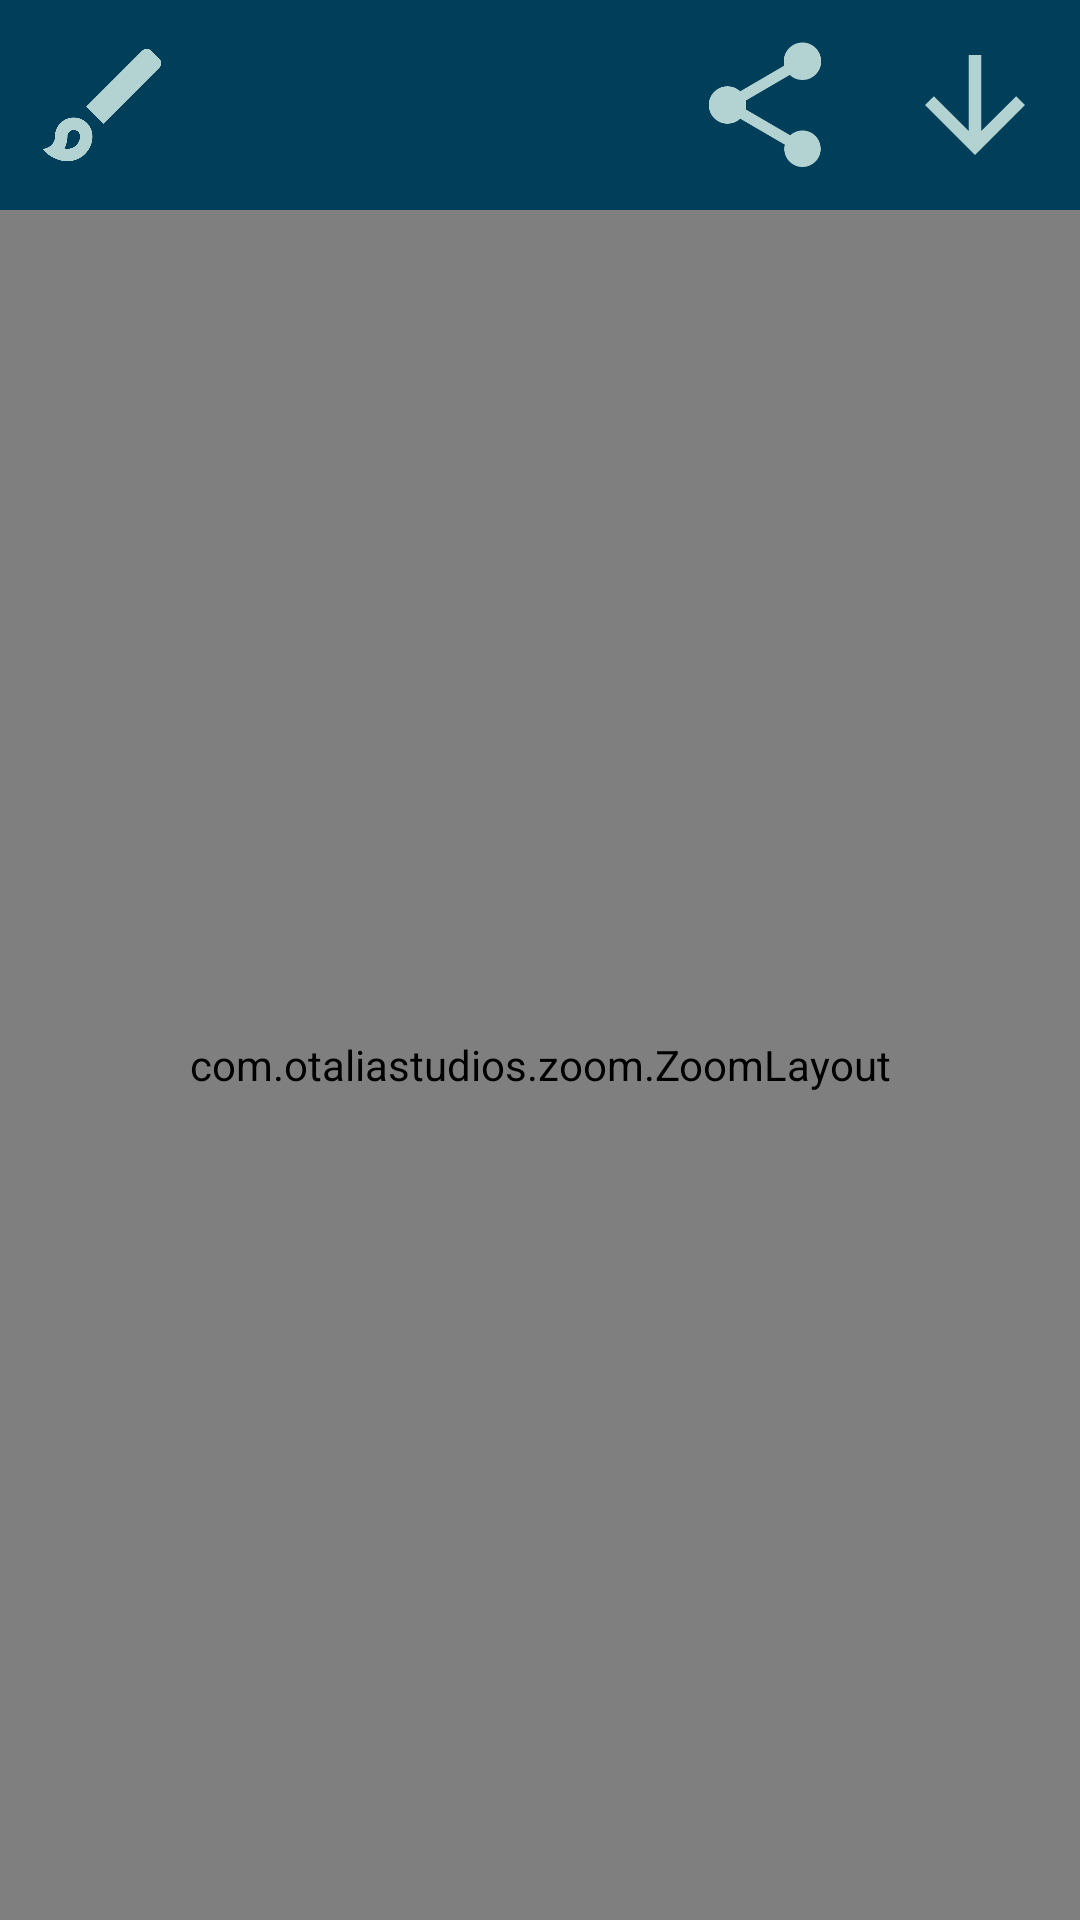

Android layout source for this screen:
<!-- AndroidManifest.xml: application theme Theme.AppCompat.NoActionBar -->
<!-- res/layout/activity_export_calendar.xml -->
<?xml version="1.0" encoding="utf-8"?>
<LinearLayout xmlns:android="http://schemas.android.com/apk/res/android"
    xmlns:app="http://schemas.android.com/apk/res-auto"
    xmlns:tools="http://schemas.android.com/tools"
    android:layout_width="match_parent"
    android:layout_height="match_parent"
    tools:context=".export_calendar"
    android:orientation="vertical"
    android:background="#003E5A">


    <RelativeLayout
        android:id="@+id/realtive_save_image"
        android:layout_width="match_parent"
        android:layout_height="wrap_content"
        android:padding="10dp">
        <ImageView
            android:layout_width="50dp"
            android:layout_height="50dp"
            android:id="@+id/img_save"
            android:src="@drawable/ic_baseline_arrow_downward_24"
            android:layout_alignParentRight="true"/>
        <ImageView
            android:layout_width="50dp"
            android:layout_height="50dp"
            android:id="@+id/img_share"
            android:src="@drawable/ic_baseline_share_24"
            android:layout_toLeftOf="@+id/img_save"
            android:layout_marginRight="70dp"
            android:layout_alignParentRight="true"/>
        <ImageView
            android:layout_width="50dp"
            android:layout_height="50dp"
            android:id="@+id/img_filter"
            android:src="@drawable/ic_outline_brush_24"
            android:layout_alignParentLeft="true"/>

    </RelativeLayout>

        <RelativeLayout
            android:id="@+id/real"
            android:layout_width="match_parent"
            android:layout_height="match_parent">


            <com.otaliastudios.zoom.ZoomLayout
                android:layout_width="match_parent"
                android:layout_height="match_parent"
                android:scrollbars="vertical|horizontal"
                app:transformation="centerInside"
                app:transformationGravity="auto"
                app:alignment="none"
                app:overScrollHorizontal="true"
                app:overScrollVertical="true"
                app:overPinchable="true"
                app:horizontalPanEnabled="true"
                app:verticalPanEnabled="true"
                app:zoomEnabled="true"
                app:flingEnabled="true"
                app:scrollEnabled="true"
                app:oneFingerScrollEnabled="true"
                app:twoFingersScrollEnabled="true"
                app:threeFingersScrollEnabled="true"
                app:minZoom="0.7"
                app:minZoomType="zoom"
                app:maxZoom="2.5"
                app:maxZoomType="zoom"
                app:animationDuration="280"
                app:hasClickableChildren="false">

                <ImageView

                    android:id="@+id/img_user"
                    android:layout_width="match_parent"
                    android:layout_height="match_parent"
                    />

            </com.otaliastudios.zoom.ZoomLayout>

            <ImageView
                android:id="@+id/img_mark"
                android:layout_width="wrap_content"
                android:layout_height="wrap_content"
                android:scaleType="centerInside"
                android:src="@drawable/a014"
                android:layout_alignParentLeft="true"/>

        </RelativeLayout>
   <LinearLayout
       android:layout_width="match_parent"
       android:layout_height="wrap_content"
       android:orientation="vertical">
       <LinearLayout
           android:id="@+id/Linear_storge"
           android:layout_width="match_parent"
           android:layout_height="wrap_content"
           android:orientation="horizontal"
           android:layout_marginTop="10dp"
           android:gravity="center"
           >
           <ImageView
               android:id="@+id/img_camara"
               android:src="@drawable/ic_baseline_photo_camera_24"
               android:layout_marginTop="10dp"
               android:layout_width="100dp"
               android:layout_height="70dp"
               android:layout_gravity="center"
               />
           <ImageView
               android:id="@+id/img_gallerly"
               android:layout_marginLeft="30dp"
               android:layout_gravity="center"
               android:src="@drawable/ic_baseline_folder_shared_24"
               android:layout_marginTop="10dp"
               android:layout_width="100dp"
               android:layout_height="70dp"
               android:layout_alignParentBottom="true"/>
       </LinearLayout>
       <LinearLayout
           android:id="@+id/Liner_filter"
           android:layout_width="wrap_content"
           android:layout_height="wrap_content"
           android:orientation="horizontal"
           >
           <androidx.recyclerview.widget.RecyclerView
               android:layout_width="match_parent"
               android:layout_height="match_parent"
               android:id="@+id/recyclerView"
               android:orientation="horizontal"/>
       </LinearLayout>
   </LinearLayout>






</LinearLayout>
<!-- resources referenced by this layout -->
<resources>
  <!-- drawable ic_baseline_arrow_downward_24 (drawable) -->
  <vector android:height="24dp" android:tint="#B3D2D2"
      android:viewportHeight="24" android:viewportWidth="24"
      android:width="24dp" xmlns:android="http://schemas.android.com/apk/res/android">
      <path android:fillColor="@android:color/white" android:pathData="M20,12l-1.41,-1.41L13,16.17V4h-2v12.17l-5.58,-5.59L4,12l8,8 8,-8z"/>
  </vector>
  <!-- drawable ic_baseline_folder_shared_24 (drawable) -->
  <vector android:height="24dp" android:tint="#B3D2D2"
      android:viewportHeight="24" android:viewportWidth="24"
      android:width="24dp" xmlns:android="http://schemas.android.com/apk/res/android">
      <path android:fillColor="@android:color/white" android:pathData="M20,6h-8l-2,-2L4,4c-1.1,0 -1.99,0.9 -1.99,2L2,18c0,1.1 0.9,2 2,2h16c1.1,0 2,-0.9 2,-2L22,8c0,-1.1 -0.9,-2 -2,-2zM15,9c1.1,0 2,0.9 2,2s-0.9,2 -2,2 -2,-0.9 -2,-2 0.9,-2 2,-2zM19,17h-8v-1c0,-1.33 2.67,-2 4,-2s4,0.67 4,2v1z"/>
  </vector>
  <!-- drawable ic_baseline_photo_camera_24 (drawable) -->
  <vector android:height="24dp" android:tint="#B3D2D2"
      android:viewportHeight="24" android:viewportWidth="24"
      android:width="24dp" xmlns:android="http://schemas.android.com/apk/res/android">
      <path android:fillColor="@android:color/white" android:pathData="M12,12m-3.2,0a3.2,3.2 0,1 1,6.4 0a3.2,3.2 0,1 1,-6.4 0"/>
      <path android:fillColor="@android:color/white" android:pathData="M9,2L7.17,4L4,4c-1.1,0 -2,0.9 -2,2v12c0,1.1 0.9,2 2,2h16c1.1,0 2,-0.9 2,-2L22,6c0,-1.1 -0.9,-2 -2,-2h-3.17L15,2L9,2zM12,17c-2.76,0 -5,-2.24 -5,-5s2.24,-5 5,-5 5,2.24 5,5 -2.24,5 -5,5z"/>
  </vector>
  <!-- drawable ic_baseline_share_24 (drawable) -->
  <vector android:height="24dp" android:tint="#B3D2D2"
      android:viewportHeight="24" android:viewportWidth="24"
      android:width="24dp" xmlns:android="http://schemas.android.com/apk/res/android">
      <path android:fillColor="@android:color/white" android:pathData="M18,16.08c-0.76,0 -1.44,0.3 -1.96,0.77L8.91,12.7c0.05,-0.23 0.09,-0.46 0.09,-0.7s-0.04,-0.47 -0.09,-0.7l7.05,-4.11c0.54,0.5 1.25,0.81 2.04,0.81 1.66,0 3,-1.34 3,-3s-1.34,-3 -3,-3 -3,1.34 -3,3c0,0.24 0.04,0.47 0.09,0.7L8.04,9.81C7.5,9.31 6.79,9 6,9c-1.66,0 -3,1.34 -3,3s1.34,3 3,3c0.79,0 1.5,-0.31 2.04,-0.81l7.12,4.16c-0.05,0.21 -0.08,0.43 -0.08,0.65 0,1.61 1.31,2.92 2.92,2.92 1.61,0 2.92,-1.31 2.92,-2.92s-1.31,-2.92 -2.92,-2.92z"/>
  </vector>
  <!-- drawable ic_outline_brush_24 (drawable) -->
  <vector android:height="24dp" android:tint="#B3D2D2"
      android:viewportHeight="24" android:viewportWidth="24"
      android:width="24dp" xmlns:android="http://schemas.android.com/apk/res/android">
      <path android:fillColor="@android:color/white" android:pathData="M7,16c0.55,0 1,0.45 1,1 0,1.1 -0.9,2 -2,2 -0.17,0 -0.33,-0.02 -0.5,-0.05 0.31,-0.55 0.5,-1.21 0.5,-1.95 0,-0.55 0.45,-1 1,-1M18.67,3c-0.26,0 -0.51,0.1 -0.71,0.29L9,12.25 11.75,15l8.96,-8.96c0.39,-0.39 0.39,-1.02 0,-1.41l-1.34,-1.34c-0.2,-0.2 -0.45,-0.29 -0.7,-0.29zM7,14c-1.66,0 -3,1.34 -3,3 0,1.31 -1.16,2 -2,2 0.92,1.22 2.49,2 4,2 2.21,0 4,-1.79 4,-4 0,-1.66 -1.34,-3 -3,-3z"/>
  </vector>
</resources>
